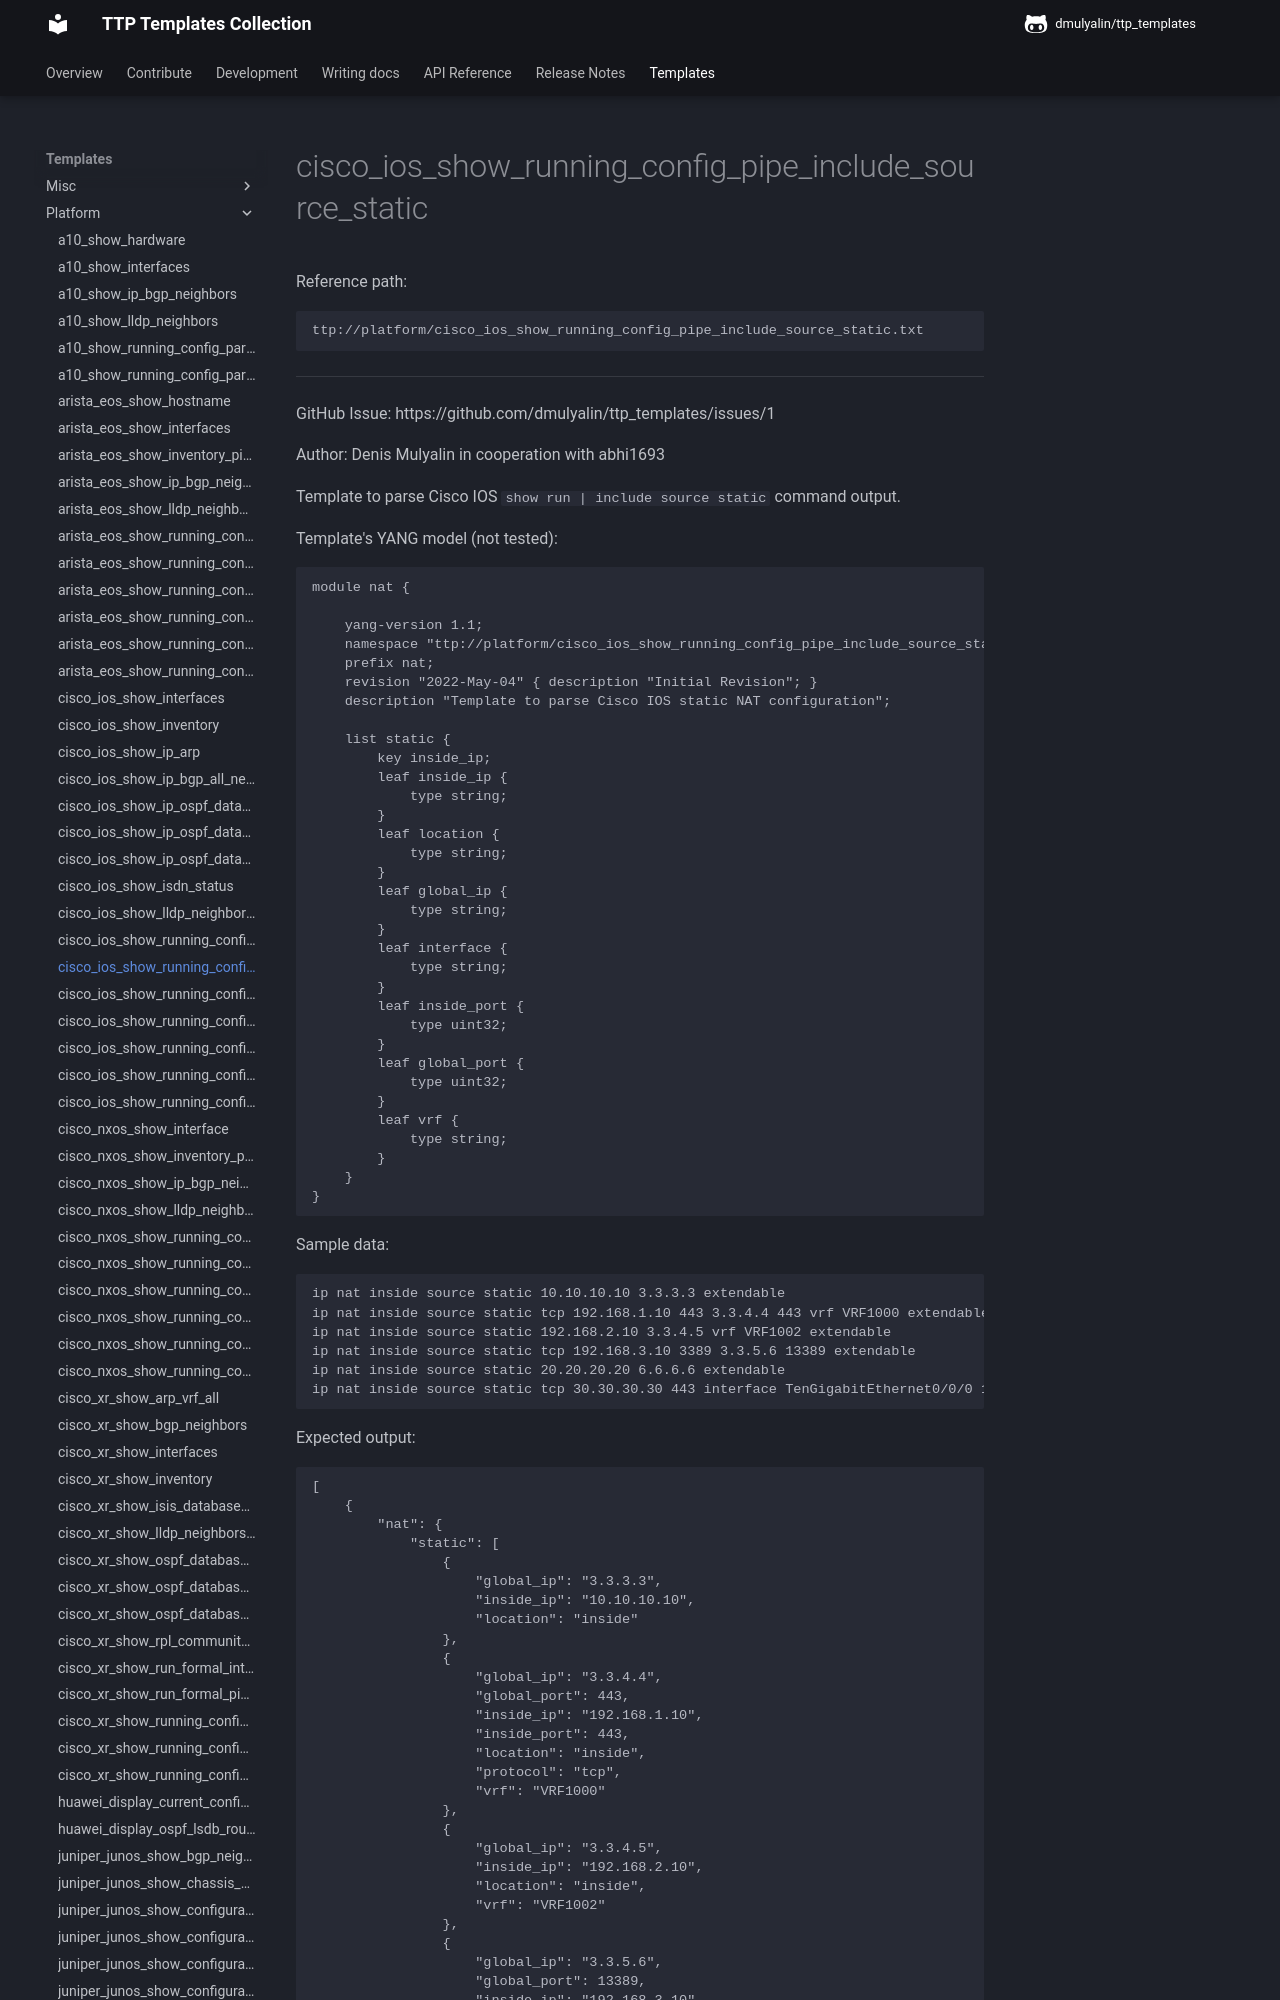

repository: dmulyalin/ttp_templates · page: ttp_templates/platform.cisco_ios_show_running_config_pipe_include_source_static/index.html · generator: mkdocs

Reference path:
```
ttp://platform/cisco_ios_show_running_config_pipe_include_source_static.txt
```

---



GitHub Issue: https://github.com/dmulyalin/ttp_templates/issues/1

Author: Denis Mulyalin in cooperation with abhi1693

Template to parse Cisco IOS `show run | include source static` command output.

Template's YANG model (not tested):

```
module nat {

    yang-version 1.1;
    namespace "ttp://platform/cisco_ios_show_running_config_pipe_include_source_static.txt";
    prefix nat;
    revision "2022-May-04" { description "Initial Revision"; }
    description "Template to parse Cisco IOS static NAT configuration";
    
    list static {
        key inside_ip;
        leaf inside_ip {
            type string;
        }
        leaf location { 
            type string;
        }
        leaf global_ip {
            type string;
        }
        leaf interface {
            type string;
        }
        leaf inside_port {
            type uint32;
        }
        leaf global_port {
            type uint32;
        }
        leaf vrf {
            type string;
        }
    }
}
```

Sample data:

```
ip nat inside source static 10.10.10.10 3.3.3.3 extendable
ip nat inside source static tcp 192.168.1.10 443 3.3.4.4 443 vrf VRF1000 extendable
ip nat inside source static 192.168.2.10 3.3.4.5 vrf VRF1002 extendable
ip nat inside source static tcp 192.168.3.10 3389 3.3.5.6 13389 extendable
ip nat inside source static 20.20.20.20 6.6.6.6 extendable
ip nat inside source static tcp 30.30.30.30 443 interface TenGigabitEthernet0/0/0 1443
```

Expected output:

```
[
    {
        "nat": {
            "static": [
                {
                    "global_ip": "3.3.3.3",
                    "inside_ip": "10.10.10.10",
                    "location": "inside"
                },
                {
                    "global_ip": "3.3.4.4",
                    "global_port": 443,
                    "inside_ip": "192.168.1.10",
                    "inside_port": 443,
                    "location": "inside",
                    "protocol": "tcp",
                    "vrf": "VRF1000"
                },
                {
                    "global_ip": "3.3.4.5",
                    "inside_ip": "192.168.2.10",
                    "location": "inside",
                    "vrf": "VRF1002"
                },
                {
                    "global_ip": "3.3.5.6",
                    "global_port": 13389,
                    "inside_ip": "192.168.3.10",
                    "inside_port": 3389,
                    "location": "inside",
                    "protocol": "tcp"
                },
                {
                    "global_ip": "6.6.6.6",
                    "inside_ip": "20.20.20.20",
                    "location": "inside"
                },
                {
                    "global_port": 1443,
                    "inside_ip": "30.30.30.30",
                    "inside_port": 443,
                    "interface": "TenGigabitEthernet0/0/0",
                    "location": "inside",
                    "protocol": "tcp"
                }
            ]
        }
    }
]
```



---

<details><summary>Template Content</summary>
```
<doc>
GitHub Issue: https://github.com/dmulyalin/ttp_templates/issues/1

Author: Denis Mulyalin in cooperation with abhi1693

Template to parse Cisco IOS 'show run | include source static' command output.

Template's YANG model (not tested):

'''
module nat {

    yang-version 1.1;
    namespace "ttp://platform/cisco_ios_show_running_config_pipe_include_source_static.txt";
    prefix nat;
    revision "2022-May-04" { description "Initial Revision"; }
    description "Template to parse Cisco IOS static NAT configuration";
    
    list static {
        key inside_ip;
        leaf inside_ip {
            type string;
        }
        leaf location { 
            type string;
        }
        leaf global_ip {
            type string;
        }
        leaf interface {
            type string;
        }
        leaf inside_port {
            type uint32;
        }
        leaf global_port {
            type uint32;
        }
        leaf vrf {
            type string;
        }
    }
}
'''

Sample data:

'''
ip nat inside source static 10.10.10.10 3.3.3.3 extendable
ip nat inside source static tcp 192.168.1.10 443 3.3.4.4 443 vrf VRF1000 extendable
ip nat inside source static 192.168.2.10 3.3.4.5 vrf VRF1002 extendable
ip nat inside source static tcp 192.168.3.10 3389 3.3.5.6 13389 extendable
ip nat inside source static 20.20.20.20 6.6.6.6 extendable
ip nat inside source static tcp 30.30.30.30 443 interface TenGigabitEthernet0/0/0 1443
'''

Expected output:
